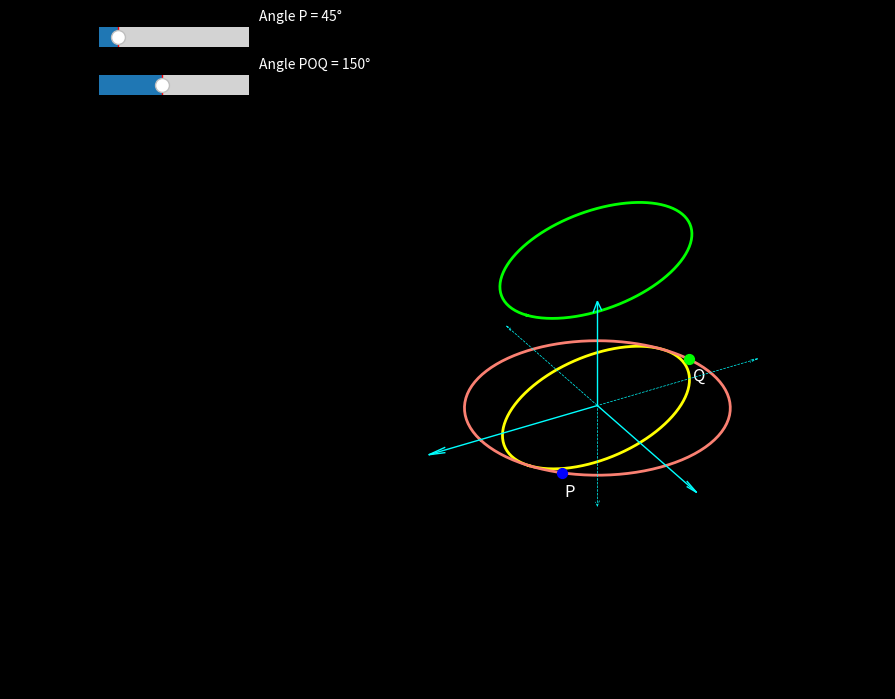

This figure's Python source:
import matplotlib.pyplot as plt
import numpy as np
from mpl_toolkits.mplot3d import Axes3D
from matplotlib.widgets import Slider

# Create a new figure with a black background
fig = plt.figure(figsize=(10, 8), facecolor='black')
ax = fig.add_subplot(projection='3d', facecolor='black')

# Set the limits of the axes
limit = 5
ax.set_xlim([-limit, limit])
ax.set_ylim([-limit, limit])
ax.set_zlim([-limit, limit + 2]) # Increased z limit to see the second ellipse

# Draw the positive axes with arrows using quiver
arrow_length = limit
ax.quiver(0, 0, 0, arrow_length, 0, 0, color='cyan', arrow_length_ratio=0.1, linewidth=1) # X-axis
ax.quiver(0, 0, 0, 0, arrow_length, 0, color='cyan', arrow_length_ratio=0.1, linewidth=1) # Y-axis
ax.quiver(0, 0, 0, 0, 0, arrow_length, color='cyan', arrow_length_ratio=0.1, linewidth=1) # Z-axis

# Draw negative axes (optional)
neg_arrow_length = -limit
ax.quiver(0, 0, 0, neg_arrow_length, 0, 0, color='cyan', arrow_length_ratio=0.05, linestyle='--', linewidth=0.5) # -X-axis
ax.quiver(0, 0, 0, 0, neg_arrow_length, 0, color='cyan', arrow_length_ratio=0.05, linestyle='--', linewidth=0.5) # -Y-axis
ax.quiver(0, 0, 0, 0, 0, neg_arrow_length, color='cyan', arrow_length_ratio=0.05, linestyle='--', linewidth=0.5) # -Z-axis

# Remove axis ticks and labels
ax.set_xticks([])
ax.set_yticks([])
ax.set_zticks([])
ax.set_xlabel(None)
ax.set_ylabel(None)
ax.set_zlabel(None)
ax.set_axis_off()

# Define the first ellipse (in XY-plane, z=0)
a_ellipse = 3.5   # Semi-major axis
b_ellipse = 2     # Semi-minor axis
phi_ellipse_rad = np.deg2rad(30)   # Rotation around Z-axis
theta_ellipse = np.linspace(0, 2 * np.pi, 100)
x_ellipse_data = a_ellipse * np.cos(theta_ellipse) * np.cos(phi_ellipse_rad) - b_ellipse * np.sin(theta_ellipse) * np.sin(phi_ellipse_rad)
y_ellipse_data = a_ellipse * np.cos(theta_ellipse) * np.sin(phi_ellipse_rad) + b_ellipse * np.sin(theta_ellipse) * np.cos(phi_ellipse_rad)
z_ellipse_data = np.zeros_like(x_ellipse_data)
ellipse_line1, = ax.plot(x_ellipse_data, y_ellipse_data, z_ellipse_data, color='yellow', linewidth=2, label='Ellipse Z=0')

# Define the second ellipse (parallel to XY-plane, z=7)
z_constant_ellipse2 = 7
x_ellipse_data_2 = a_ellipse * np.cos(theta_ellipse) * np.cos(phi_ellipse_rad) - b_ellipse * np.sin(theta_ellipse) * np.sin(phi_ellipse_rad)
y_ellipse_data_2 = a_ellipse * np.cos(theta_ellipse) * np.sin(phi_ellipse_rad) + b_ellipse * np.sin(theta_ellipse) * np.cos(phi_ellipse_rad)
z_ellipse_data_2 = np.full_like(x_ellipse_data_2, z_constant_ellipse2)
ellipse_line2, = ax.plot(x_ellipse_data_2, y_ellipse_data_2, z_ellipse_data_2, color='lime', linewidth=2, label='Ellipse Z=7')

# Define the circle
diameter_circle = 2 * a_ellipse
radius_circle = diameter_circle / 2
theta_circle = np.linspace(0, 2 * np.pi, 100)
x_circle_data = radius_circle * np.cos(theta_circle)
y_circle_data = radius_circle * np.sin(theta_circle)
z_circle_data = np.zeros_like(x_circle_data)
circle_line, = ax.plot(x_circle_data, y_circle_data, z_circle_data, color='salmon', linewidth=2, label='Circle')

# Initial angle for point P
initial_angle_deg = 45
initial_angle_rad = np.deg2rad(initial_angle_deg)
x_P_initial = radius_circle * np.cos(initial_angle_rad)
y_P_initial = radius_circle * np.sin(initial_angle_rad)
z_P_initial = 0
point_P = ax.scatter([x_P_initial], [y_P_initial], [z_P_initial], color='blue', s=50, label='Point P')
point_P_text = ax.text(x_P_initial + 0.5, y_P_initial + 1, z_P_initial, 'P', color='white', fontsize=12)

# Initial angle offset for point Q
initial_angle_POQ_deg = 150
initial_angle_POQ_rad = np.deg2rad(initial_angle_POQ_deg)

# Initial angle for point Q
initial_angle_Q_rad = initial_angle_rad + initial_angle_POQ_rad
x_Q_initial = radius_circle * np.cos(initial_angle_Q_rad)
y_Q_initial = radius_circle * np.sin(initial_angle_Q_rad)
z_Q_initial = 0
point_Q = ax.scatter([x_Q_initial], [y_Q_initial], [z_Q_initial], color='lime', s=50, label='Point Q')
point_Q_text = ax.text(x_Q_initial + 0.5, y_Q_initial + 1, z_Q_initial, 'Q', color='white', fontsize=12)

# Set the viewing angle
ax.view_init(elev=30, azim=60)

plt.subplots_adjust(left=0.1, top=0.85) # Adjusted top to make more space for sliders

# Create the slider for the angle of P
angleP_slider_ax = fig.add_axes([0.01, 0.90, 0.15, 0.05])
P_slider = Slider(
    ax=angleP_slider_ax,
    label='Angle P (°)',
    valmin=0,
    valmax=359,
    valinit=initial_angle_deg,
    valstep=1
)

# Create the slider for the angle POQ
anglePOQ_slider_ax = fig.add_axes([0.01, 0.84, 0.15, 0.05])
POQ_slider = Slider(
    ax=anglePOQ_slider_ax,
    label='Angle POQ (°)',
    valmin=0,
    valmax=359,
    valinit=initial_angle_POQ_deg,
    valstep=1
)

phi_value_text = fig.text(0.17, 0.96, f"Angle P = {P_slider.val}°", color='white', fontsize=10, verticalalignment='top', horizontalalignment='left')
POQ_value_text = fig.text(0.17, 0.90, f"Angle POQ = {POQ_slider.val}°", color='white', fontsize=10, verticalalignment='top', horizontalalignment='left')

# Store the line segments and points for the perpendiculars and intersections
perp_P_line = None
perp_Q_line = None
point_D = None
point_E = None
text_D = None
text_E = None
point_D_prime = None # To store the projection on the second ellipse
text_D_prime = None  # Text for the projection of D
point_E_prime = None # To store the projection of E
text_E_prime = None  # Text for the projection of E
line_D_prime_E = None
line_E_prime_D = None

# Function to update the positions of P and Q, and the text
def update(val):
    global perp_P_line, perp_Q_line, point_D, point_E, text_D, text_E, point_D_prime, text_D_prime, point_E_prime, text_E_prime, line_D_prime_E, line_E_prime_D

    angle_P_deg = P_slider.val
    angle_P_rad = np.deg2rad(angle_P_deg)
    angle_POQ_deg = POQ_slider.val
    angle_POQ_rad = np.deg2rad(angle_POQ_deg)
    phi_ellipse_rad_current = phi_ellipse_rad # Unghiul de rotatie al elipsei este constant aici

    # Update point P
    x_P = radius_circle * np.cos(angle_P_rad)
    y_P = radius_circle * np.sin(angle_P_rad)
    z_P = 0
    point_P._offsets3d = ([x_P], [y_P], [z_P])
    point_P_text.set_position((x_P + 0.5, y_P + 1, z_P))
    phi_value_text.set_text(rf'Angle P = {int(angle_P_deg)}°')

    # Update point Q based on the angle of P and the POQ angle
    angle_Q_rad = angle_P_rad + angle_POQ_rad
    x_Q = radius_circle * np.cos(angle_Q_rad)
    y_Q = radius_circle * np.sin(angle_Q_rad)
    z_Q = 0
    point_Q._offsets3d = ([x_Q], [y_Q], [z_Q])
    point_Q_text.set_position((x_Q + 0.5, y_Q + 1, z_Q))
    POQ_value_text.set_text(rf'Angle POQ = {int(angle_POQ_deg)}°')

    # Coordonatele a două puncte de pe axa mare a elipsei
    x_major_axis_1 = a_ellipse * np.cos(phi_ellipse_rad_current)
    y_major_axis_1 = a_ellipse * np.sin(phi_ellipse_rad_current)
    z_major_axis_1 = 0
    x_major_axis_2 = -a_ellipse * np.cos(phi_ellipse_rad_current)
    y_major_axis_2 = -a_ellipse * np.sin(phi_ellipse_rad_current)
    z_major_axis_2 = 0

    # Desenarea perpendicularei din P pe axa mare (aproximativ)
    x_perp_P_end = (x_P + y_P * np.tan(phi_ellipse_rad_current))/(1 + np.tan(phi_ellipse_rad_current)**2) * np.cos(phi_ellipse_rad_current)
    y_perp_P_end = (x_P + y_P * np.tan(phi_ellipse_rad_current))/(1 + np.tan(phi_ellipse_rad_current)**2) * np.sin(phi_ellipse_rad_current)

    if perp_P_line:
        perp_P_line.remove()
    perp_P_line, = ax.plot([x_P, x_perp_P_end],
                            [y_P, y_perp_P_end],
                            [z_P, z_P], linestyle='--', color='gray')

    # Desenarea perpendicularei din Q pe axa mare (aproximativ)
    x_perp_Q_end = (x_Q + y_Q * np.tan(phi_ellipse_rad_current))/(1 + np.tan(phi_ellipse_rad_current)**2) * np.cos(phi_ellipse_rad_current)
    y_perp_Q_end = (x_Q + y_Q * np.tan(phi_ellipse_rad_current))/(1 + np.tan(phi_ellipse_rad_current)**2) * np.sin(phi_ellipse_rad_current)

    if perp_Q_line:
        perp_Q_line.remove()
    perp_Q_line, = ax.plot([x_Q, x_perp_Q_end],
                            [y_Q, y_perp_Q_end],
                            [z_Q, z_Q], linestyle='--', color='gray')

    # APROXIMARE pentru punctele D și E (intersecția cu elipsa Z=0)
    factor_offset = 1.2 # Un factor pentru a plasa etichetele vizual în apropiere
    x_D_approx = (x_P + x_perp_P_end)/2 * factor_offset
    y_D_approx = (y_P + y_perp_P_end)/2 * factor_offset
    x_E_approx = (x_Q + x_perp_Q_end)/2 * factor_offset
    y_E_approx = (y_Q + y_perp_Q_end)/2 * factor_offset

    if point_D:
        point_D.remove()
    point_D = ax.scatter([x_D_approx], [y_D_approx], [z_P], color='red', s=30)
    if text_D:
        text_D.remove()
    text_D = ax.text(x_D_approx, y_D_approx, z_P, 'D', color='white')

    if point_E:
        point_E.remove()
    point_E = ax.scatter([x_E_approx], [y_E_approx], [z_Q], color='orange', s=30)
    if text_E:
        text_E.remove()
    text_E = ax.text(x_E_approx, y_E_approx, z_Q, 'E', color='white')

    # Projection of D onto the second ellipse (Z=7)
    x_D_prime = x_D_approx
    y_D_prime = y_D_approx
    z_D_prime = 7

    if point_D_prime:
        point_D_prime.remove()
    point_D_prime = ax.scatter([x_D_prime], [y_D_prime], [z_D_prime], color='cyan', s=30)
    if text_D_prime:
        text_D_prime.remove()
    text_D_prime = ax.text(x_D_prime, y_D_prime, z_D_prime, 'D\'', color='white')

    # Projection of E onto the second ellipse (Z=7)
    x_E_prime = x_E_approx
    y_E_prime = y_E_approx
    z_E_prime = 7

    if point_E_prime:
        point_E_prime.remove()
    point_E_prime = ax.scatter([x_E_prime], [y_E_prime], [z_E_prime], color='magenta', s=30)
    if text_E_prime:
        text_E_prime.remove()
    text_E_prime = ax.text(x_E_prime, y_E_prime, z_E_prime, 'E\'', color='white')

    # Draw line from D' to E
    if line_D_prime_E:
        line_D_prime_E.remove()
    line_D_prime_E, = ax.plot([x_D_prime, x_E_approx], [y_D_prime, y_E_approx], [z_D_prime, z_Q], color='purple', linestyle='-')

    # Draw line from E' to D
    if line_E_prime_D:
        line_E_prime_D.remove()
    line_E_prime_D, = ax.plot([x_E_prime, x_D_approx], [y_E_prime, y_D_approx], [z_E_prime, z_P], color='purple', linestyle='-')

    fig.canvas.draw_idle()

# Connect the slider to the update function
P_slider.on_changed(update)
POQ_slider.on_changed(update)

plt.show()